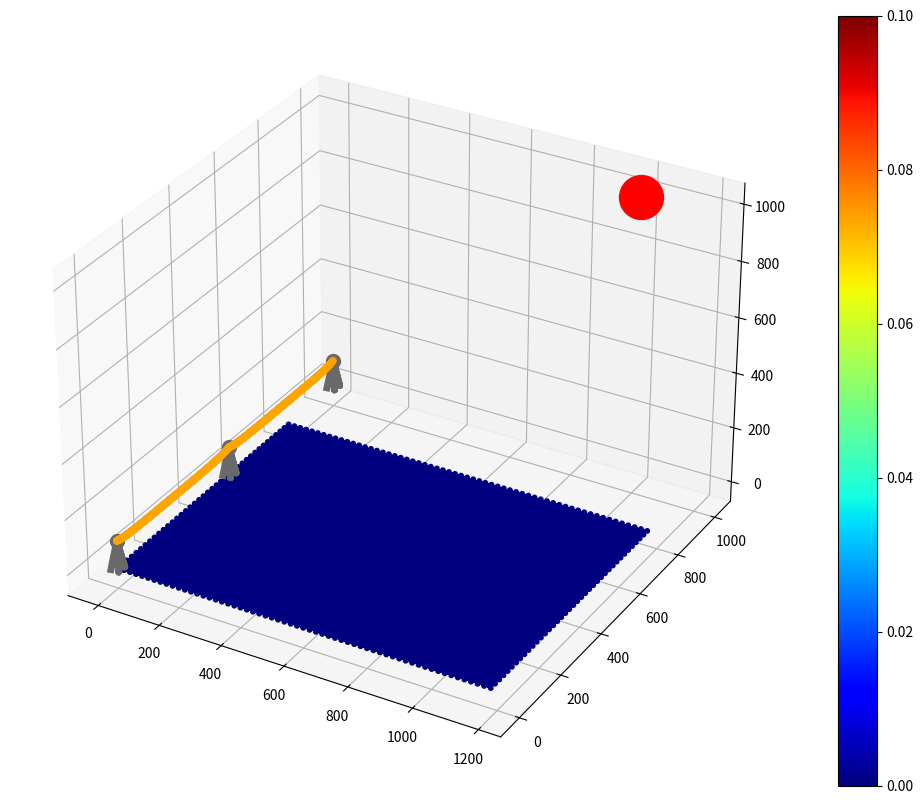

The matplotlib source for this figure: (Note: this script raises an exception after producing the figure.)
import numpy as np
import matplotlib.pyplot as plt
vmax=0.1
zorder_index=20
powerline_x = []
powerline_y = []
powerline_z = []
# 송전탑 현수선 방정식
def catenary(x,a=0.027):
    return (np.exp(a*x)+np.exp(-a*x)) / 2*a

# 거리 계산하기 (추후에 전자기파 계산식으로 변경할 것)
def cal_EMWave(x, y, z=0):
    val_x_list = np.array([(px - x)**2 for px in powerline_x])
    val_y_list = np.array([(py - y)**2 for py in powerline_y])
    val_z_list = np.array([(pz - z)**2 for pz in powerline_z])
    r_list = []
    for i in range(len(val_x_list)):
        r = np.sqrt(val_x_list[i]+val_y_list[i]+val_z_list[i])
        r_list.append(r)
    a = 1
    b = 1
    EM_list = [a*np.exp(-b * r**2) for r in r_list]
    return np.sum(EM_list)
    
def cal_r(x, y, z=0):
    val_x_list = np.array([(px - x)**2 for px in powerline_x])
    val_y_list = np.array([(py - y)**2 for py in powerline_y])
    val_z_list = np.array([(pz - z)**2 for pz in powerline_z])
    r_list = []
    for i in range(len(val_x_list)):
        r = np.sqrt(val_x_list[i]+val_y_list[i]+val_z_list[i])
        r_list.append(r)
    return r_list


# 송전타워 class
class Tower:
    total_towers = 0
    global tower_list 
    tower_list = []             # 총 타워 list
    def __init__(self, x, y, height=100, elevation=0, previous_tower=None): #송전타워 설치 위치 (x,y), 높이, 지형고도
        Tower.total_towers += 1     # 총 타워 개수 증가
        self.x = x              # 송전타워 x
        self.y = y              # 송전타워 y
        self.height = height        # 송전타워 높이
        self.elevation = elevation  # 해발 고도
        self.z = self.height + self.elevation # 송전타워 꼭대기 높이
        self.previous_tower = previous_tower  # 이전 탑과의 연결 정보를 유지
        tower_list.append(self)
        if self.previous_tower is not None:
            print(self.previous_tower.x,self.x,self.previous_tower.y,self.y)

    def plot_tower(self):
        global zorder_index
        x = self.x
        y = self.y
        z = self.z
        ax.plot([x-13, x]+[x-13, x]+[x+13, x]+[x+13, x], [y-13, y]+[y+13, y]+[y-13, y]+[y+13, y], [0, z]*4, linewidth=5,zorder=zorder_index,c='dimgrey')
        zorder_index+=1

    # 현수선 그리기
    def plot_powerline(self):
        if self.previous_tower is not None:
            powerline_x.append(np.linspace(self.previous_tower.x, self.x, 1000))  # x 값 추가
            powerline_y.append(np.linspace(self.previous_tower.y, self.y, 1000))  # y 값 추가

            x = np.linspace(-(self.previous_tower.x-self.x)/2, (self.previous_tower.x-self.x)/2, 1000)
            y = np.linspace(-(self.previous_tower.y-self.y)/2, (self.previous_tower.y-self.y)/2, 1000)
            z = catenary(np.sqrt((x)**2 + (y)**2)) - catenary(np.sqrt((x)**2 + (y)**2))[0]+self.z
            powerline_z.append(z)                                                 # z 값 추가
            # 현수선 그리기
            ax.scatter(np.linspace(self.previous_tower.x, self.x, 1000), np.linspace(self.previous_tower.y, self.y, 1000), z,zorder=10000, c='orange')
# 집 class
class House:
    global house_list
    house_list = []
    def __init__(self, x, y, width=30,length=30 ,story=5):
        house_list.append(self)         # 총 건물 list
        self.x = x
        self.y = y
        self.width = width
        self.length = length
        self.story = story              # 건물 층 수
        self.height = self.story * 3    # 건물 높이
        self.x_range = np.linspace(self.x, self.x+self.width ,10)
        self.y_range = np.linspace(self.y, self.y+self.length,10)
        self.z_range = np.linspace(0, self.height,story*2)
        
        # print(self.surface)
        # scatter the corner of house
    def plot_house(self):
        X, Y = np.meshgrid(self.x_range, self.y_range,indexing='xy')
        for k in self.z_range:
            result = [[cal_EMWave(i,j,k) for i in self.x_range] for j in self.y_range]
            p = ax.scatter(X,Y,k,c = 'grey' ,vmin=0., vmax=vmax,cmap = 'jet',zorder = 1000)
        

# tower 선언
tower1 = Tower(0, 0)
tower2 = Tower(0, 500, previous_tower=tower1)
tower3 = Tower(0, 1000, previous_tower=tower2)

# house 선언




fig = plt.figure(figsize=(15, 10))
ax = plt.axes(projection='3d',computed_zorder=False)

for i in tower_list:
    ax.scatter(i.x, i.y, i.z,s=100, c='dimgrey')
    i.plot_tower()
for i in tower_list:
    i.plot_powerline()

for i in house_list:
    i.plot_house()
# 바닥 색칠하기
x_range = np.arange(0, 1200,20)
y_range = np.arange(0, 800,20)
X, Y = np.meshgrid(x_range, y_range)
c_range=np.array([[cal_EMWave(i,j,0) for i in x_range] for j in y_range])
print("max:", np.max(c_range))
print("min:", np.min(c_range))
###
x_list = np.arange(0,1000,100)
r_list = [cal_r(i,500) for i in x_list]
em_list = [cal_EMWave(i,500) for i in x_list]
#print('r_list', r_list) ###
print(em_list)




p = ax.plot_surface(X, Y, c_range,cmap = 'jet',linewidth=0, antialiased=False,zorder = 0)
p = ax.scatter(X,Y,c=c_range,s=10,cmap='jet',vmin=0., vmax=vmax,alpha=1,zorder=0)
cbar=fig.colorbar(p)
ax.scatter(1000,1000,1000,s=1000,c='red')
ax.w_xaxis.set_pane_color((1.0, 1.0, 1.0, 0.0))
ax.w_yaxis.set_pane_color((1.0, 1.0, 1.0, 0.0))
ax.w_zaxis.set_pane_color((1.0, 1.0, 1.0, 0.0))
ax.set_axis_off()



#plt.show()